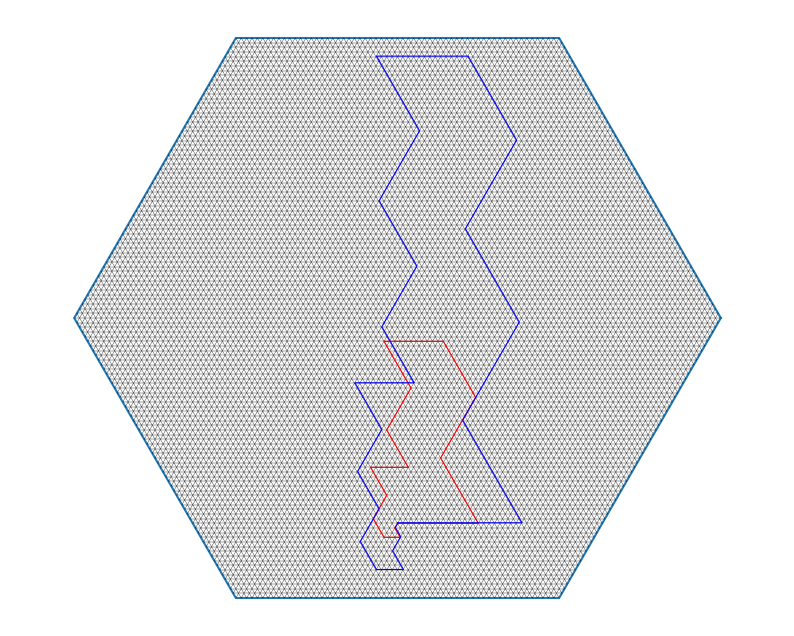

This figure's Python source:
import numpy as np
import matplotlib.pyplot as plt
from matplotlib.patches import RegularPolygon
# import math


def rotate(point, angle):
    x0 = point[0]
    y0 = point[1]
    x1 = np.cos(angle)*x0 - np.sin(angle)*y0
    y1 = np.sin(angle)*x0 + np.cos(angle)*y0
    return [x1,y1]



SEQUENCE_A = [
    ['A', 'C', 'B', 'C', 'D', 'F', 'E', 'F', 'D', 'F', 'E', 'F', 'A', 'C', 'B'],
    ['A', 'C', 'B', 'C', 'B', 'D', 'F', 'E', 'F', 'E', 'D', 'F', 'E', 'F', 'E', 'A', 'C', 'B', 'C'],
    ['A', 'C', 'B', 'C', 'B', 'C', 'D', 'F', 'E', 'F', 'E', 'F', 'D', 'F', 'E', 'F', 'E', 'F', 'A', 'C', 'B', 'C', 'B'],
    ['A', 'C', 'B', 'C', 'B', 'C', 'B', 'D', 'F', 'E', 'F', 'E', 'F', 'E', 'D', 'F', 'E', 'F', 'E', 'F', 'E', 'A', 'C', 'B', 'C', 'B', 'C'],
    ['A', 'C', 'B', 'C', 'B', 'C', 'B', 'C', 'D', 'F', 'E', 'F', 'E', 'F', 'E', 'F', 'D', 'F', 'E', 'F', 'E', 'F', 'E', 'F', 'A', 'C', 'B', 'C', 'B', 'C', 'B']
    ]

def direction_to_vector(d):    
    if d == 'A':
        return np.array([1, 0])
    elif d == 'B':
        return np.array([1/2, np.sqrt(3)/2])
    elif d == 'C':
        return np.array([-1/2, np.sqrt(3)/2])
    elif d == 'D':
        return np.array([-1, 0])
    elif d == 'E':
        return np.array([-1/2, -np.sqrt(3)/2])
    elif d == 'F':
        return np.array([1/2, -np.sqrt(3)/2])


def draw_seq(seq, color,dd):
    # Draw polyline
    x, y = [0+dd[0]], [-44*np.sqrt(3)/2+dd[1]]
    for i, d in enumerate(seq):
        v = direction_to_vector(d)
        x.append(x[-1] + (len(seq) - i) * v[0])
        y.append(y[-1] + (len(seq) - i) * v[1])

    plt.plot(x, y, '{}-'.format(color), linewidth=0.8)

    # Set plot limits and aspect ratio
    
    #plt.xlim(-10, 70)
    #plt.ylim(-10, 70)
    #plt.gca().set_aspect('equal', adjustable='box')

    
    # plt.show()



def draw_grid(SIDE): 
    fig, ax = plt.subplots()

    plt.gcf().set_size_inches(10, 8)

    # Uzvelk ārējo sešstūri
    vertX = []
    vertY = []
    for i in range(0, 7):
        vertX.append(SIDE*np.cos(2*np.pi*i/6))
        vertY.append(SIDE*np.sin(2*np.pi*i/ 6))
    plt.plot(vertX, vertY)

    # Uz X un Y asīm uzliek vienādu mērogu
    ax.axis('equal')

    unit_h = np.sqrt(3) / 2
    for i in range(0,SIDE):
        x1_A, y1_A = -(2*SIDE - i)/2, i*unit_h
        x2_A, y2_A = (2*SIDE - i)/2, i*unit_h
        [x1_B, y1_B] = rotate([x1_A,y1_A], np.pi/3)
        [x2_B, y2_B] = rotate([x2_A, y2_A], np.pi / 3)
        [x1_C, y1_C] = rotate([x1_A,y1_A], 2*np.pi/3)
        [x2_C, y2_C] = rotate([x2_A, y2_A], 2*np.pi / 3)
        plt.plot([x1_A,x2_A], [y1_A, y2_A], color='black', linestyle='solid', linewidth=0.25)
        plt.plot([x1_B, x2_B], [y1_B, y2_B], color='black', linestyle='solid', linewidth=0.25)
        plt.plot([x1_C, x2_C], [y1_C, y2_C], color='black', linestyle='solid', linewidth=0.25)
    for i in range(-SIDE+1,0):
        x1_A, y1_A = -(2*SIDE + i)/2, i*unit_h
        x2_A, y2_A = (2*SIDE + i)/2, i*unit_h
        [x1_B, y1_B] = rotate([x1_A,y1_A], np.pi/3)
        [x2_B, y2_B] = rotate([x2_A, y2_A], np.pi / 3)
        [x1_C, y1_C] = rotate([x1_A,y1_A], 2*np.pi/3)
        [x2_C, y2_C] = rotate([x2_A, y2_A], 2*np.pi / 3)
        plt.plot([x1_A,x2_A], [y1_A, y2_A], color='black', linestyle='solid', linewidth=0.25)
        plt.plot([x1_B, x2_B], [y1_B, y2_B], color='black', linestyle='solid', linewidth=0.25)
        plt.plot([x1_C, x2_C], [y1_C, y2_C], color='black', linestyle='solid', linewidth=0.25)

    plt.axis('off')

    # fig.savefig('matplotlib_hexagon.png', dpi = 100)
    draw_seq(SEQUENCE_A[0], 'r', [0.0,0.0])
    draw_seq(SEQUENCE_A[2], 'b', [0.1,0.1])
    
    
    plt.savefig("inductive_drawing.svg")
    plt.show()




def main(): 
    draw_grid(60)
    # draw_seq(SEQUENCE_A[0], 'r')




if __name__ == '__main__': 
    main()


